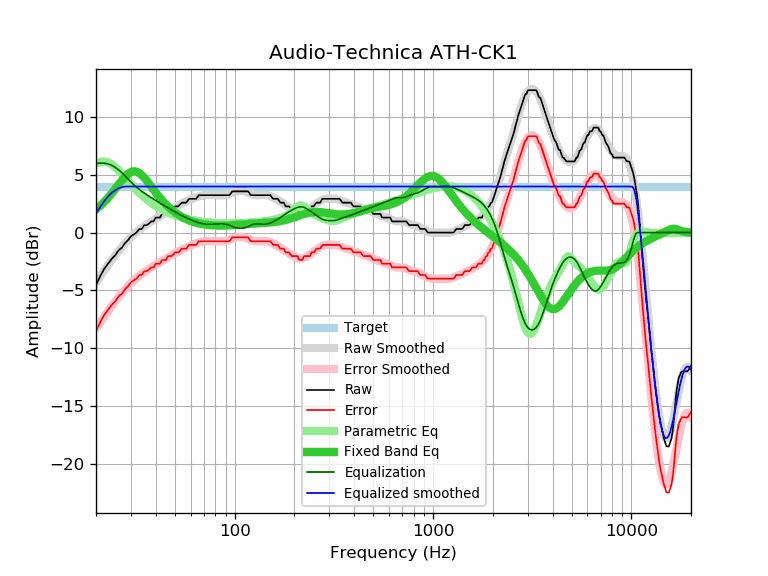

The data file committed next to this chart (first rows):
frequency, raw, error, smoothed, error_smoothed, equalization, parametric_eq, equalized_raw, equalized_smoothed, target
20, -4.54, -8.52, -4.32, -8.30, 6.00, 2.01, 1.46, 1.68, 3.98
21, -3.76, -7.74, -3.79, -7.77, 6.00, 2.32, 2.24, 2.21, 3.98
22, -3.14, -7.12, -3.29, -7.27, 6.00, 2.65, 2.86, 2.71, 3.98
23, -2.68, -6.66, -2.82, -6.80, 5.94, 3.01, 3.26, 3.12, 3.98
24, -2.27, -6.25, -2.38, -6.36, 5.82, 3.39, 3.55, 3.44, 3.98
25, -1.95, -5.93, -1.97, -5.95, 5.64, 3.78, 3.69, 3.67, 3.98
26, -1.53, -5.51, -1.59, -5.57, 5.43, 4.16, 3.90, 3.84, 3.98
27, -1.30, -5.28, -1.24, -5.23, 5.18, 4.52, 3.88, 3.94, 3.98
28, -0.90, -4.88, -0.93, -4.91, 4.91, 4.84, 4.01, 3.98, 3.98
29, -0.65, -4.63, -0.65, -4.63, 4.63, 5.08, 3.98, 3.98, 3.98
30, -0.32, -4.30, -0.39, -4.37, 4.37, 5.24, 4.05, 3.98, 3.98
31, -0.16, -4.14, -0.16, -4.14, 4.14, 5.30, 3.98, 3.98, 3.98
32, 0.00, -3.98, 0.05, -3.93, 3.93, 5.27, 3.93, 3.98, 3.98
33, 0.30, -3.68, 0.23, -3.75, 3.75, 5.16, 4.05, 3.98, 3.98
34, 0.32, -3.66, 0.40, -3.58, 3.58, 4.98, 3.90, 3.98, 3.98
35, 0.64, -3.34, 0.56, -3.42, 3.42, 4.75, 4.06, 3.98, 3.98
36, 0.65, -3.33, 0.70, -3.28, 3.28, 4.50, 3.93, 3.98, 3.98
37, 0.78, -3.20, 0.84, -3.14, 3.14, 4.24, 3.92, 3.98, 3.98
38, 0.97, -3.01, 0.96, -3.02, 3.02, 3.97, 3.99, 3.98, 3.98
39, 0.97, -3.01, 1.08, -2.90, 2.90, 3.71, 3.87, 3.98, 3.98
40, 1.30, -2.68, 1.20, -2.78, 2.78, 3.46, 4.08, 3.98, 3.98
41, 1.30, -2.68, 1.31, -2.67, 2.67, 3.23, 3.97, 3.98, 3.98
42, 1.30, -2.68, 1.42, -2.56, 2.56, 3.01, 3.86, 3.98, 3.98
43, 1.62, -2.36, 1.53, -2.46, 2.46, 2.80, 4.08, 3.98, 3.98
44, 1.62, -2.36, 1.63, -2.35, 2.35, 2.62, 3.97, 3.98, 3.98
45, 1.62, -2.36, 1.73, -2.25, 2.25, 2.44, 3.87, 3.98, 3.98
46, 1.94, -2.04, 1.83, -2.15, 2.15, 2.28, 4.09, 3.98, 3.98
47, 1.95, -2.03, 1.92, -2.06, 2.06, 2.13, 4.01, 3.98, 3.98
48, 1.95, -2.03, 2.01, -1.97, 1.97, 2.00, 3.92, 3.98, 3.98
49, 2.07, -1.91, 2.10, -1.88, 1.88, 1.87, 3.95, 3.98, 3.98
50, 2.27, -1.71, 2.19, -1.79, 1.79, 1.76, 4.06, 3.98, 3.98
51, 2.27, -1.71, 2.27, -1.71, 1.71, 1.65, 3.98, 3.98, 3.98
52, 2.27, -1.71, 2.35, -1.63, 1.63, 1.55, 3.90, 3.98, 3.98
53, 2.41, -1.57, 2.43, -1.56, 1.56, 1.46, 3.97, 3.98, 3.98
54, 2.59, -1.39, 2.50, -1.48, 1.48, 1.38, 4.07, 3.98, 3.98
55, 2.59, -1.39, 2.57, -1.42, 1.42, 1.30, 4.01, 3.98, 3.98
56, 2.59, -1.39, 2.63, -1.35, 1.35, 1.23, 3.94, 3.98, 3.98
57, 2.59, -1.39, 2.69, -1.29, 1.29, 1.17, 3.88, 3.98, 3.98
58, 2.78, -1.20, 2.75, -1.23, 1.23, 1.11, 4.01, 3.98, 3.98
59, 2.92, -1.06, 2.81, -1.17, 1.17, 1.05, 4.09, 3.98, 3.98
60, 2.92, -1.06, 2.87, -1.12, 1.12, 1.00, 4.04, 3.98, 3.98
61, 2.92, -1.06, 2.92, -1.06, 1.06, 0.96, 3.98, 3.98, 3.98
62, 2.92, -1.06, 2.97, -1.01, 1.01, 0.92, 3.93, 3.98, 3.98
63, 2.92, -1.06, 3.01, -0.97, 0.97, 0.88, 3.89, 3.98, 3.98
64, 2.92, -1.06, 3.06, -0.92, 0.92, 0.85, 3.84, 3.98, 3.98
65, 3.09, -0.89, 3.10, -0.88, 0.88, 0.82, 3.97, 3.98, 3.98
66, 3.24, -0.74, 3.13, -0.85, 0.85, 0.79, 4.09, 3.98, 3.98
67, 3.24, -0.74, 3.17, -0.82, 0.82, 0.76, 4.06, 3.98, 3.98
68, 3.24, -0.74, 3.19, -0.79, 0.79, 0.74, 4.03, 3.98, 3.98
69, 3.24, -0.74, 3.21, -0.77, 0.77, 0.72, 4.01, 3.98, 3.98
70, 3.24, -0.74, 3.23, -0.75, 0.75, 0.71, 3.99, 3.98, 3.98
71, 3.24, -0.74, 3.24, -0.74, 0.74, 0.69, 3.98, 3.98, 3.98
72, 3.24, -0.74, 3.25, -0.73, 0.73, 0.68, 3.97, 3.98, 3.98
73, 3.24, -0.74, 3.25, -0.73, 0.73, 0.67, 3.97, 3.98, 3.98
74, 3.24, -0.74, 3.26, -0.73, 0.73, 0.66, 3.97, 3.98, 3.98
75, 3.24, -0.74, 3.25, -0.73, 0.73, 0.65, 3.97, 3.98, 3.98
76, 3.24, -0.74, 3.25, -0.73, 0.73, 0.64, 3.97, 3.98, 3.98
77, 3.24, -0.74, 3.25, -0.73, 0.73, 0.63, 3.97, 3.98, 3.98
78, 3.24, -0.74, 3.25, -0.74, 0.74, 0.63, 3.98, 3.98, 3.98
79, 3.24, -0.74, 3.24, -0.74, 0.74, 0.62, 3.98, 3.98, 3.98
... 553 more rows
